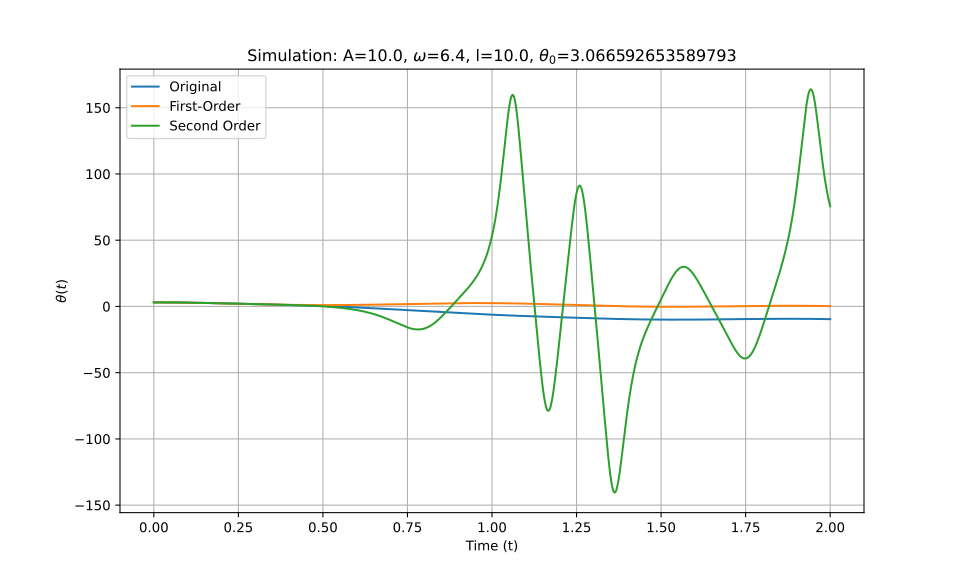

Values plotted in this chart, from the file beside it:
t_eval, Equation_1, Equation_2, Equation_3
0.0, 3.067, 3.067, 3.067
0.002002, 3.067, 3.067, 3.067
0.004004, 3.066, 3.066, 3.066
0.006006, 3.066, 3.066, 3.066
0.008008, 3.065, 3.065, 3.065
0.01001, 3.065, 3.065, 3.065
0.01201, 3.064, 3.064, 3.064
0.01401, 3.063, 3.063, 3.063
0.01602, 3.061, 3.061, 3.061
0.01802, 3.06, 3.06, 3.06
0.02002, 3.058, 3.058, 3.058
0.02202, 3.057, 3.057, 3.057
0.02402, 3.055, 3.055, 3.055
0.02603, 3.053, 3.053, 3.053
0.02803, 3.051, 3.051, 3.051
0.03003, 3.048, 3.048, 3.048
0.03203, 3.046, 3.046, 3.046
0.03403, 3.043, 3.043, 3.043
0.03604, 3.04, 3.04, 3.04
0.03804, 3.037, 3.037, 3.037
0.04004, 3.034, 3.034, 3.034
0.04204, 3.03, 3.03, 3.03
0.04404, 3.027, 3.027, 3.027
0.04605, 3.023, 3.023, 3.023
0.04805, 3.019, 3.019, 3.019
0.05005, 3.015, 3.015, 3.015
0.05205, 3.011, 3.011, 3.011
0.05405, 3.007, 3.007, 3.007
0.05606, 3.002, 3.003, 3.002
0.05806, 2.998, 2.998, 2.998
0.06006, 2.993, 2.993, 2.993
0.06206, 2.988, 2.988, 2.988
0.06406, 2.983, 2.983, 2.983
0.06607, 2.978, 2.978, 2.978
0.06807, 2.972, 2.973, 2.972
0.07007, 2.967, 2.967, 2.967
0.07207, 2.961, 2.961, 2.961
0.07407, 2.955, 2.956, 2.955
0.07608, 2.949, 2.95, 2.949
0.07808, 2.943, 2.944, 2.943
0.08008, 2.937, 2.937, 2.937
0.08208, 2.931, 2.931, 2.931
0.08408, 2.924, 2.924, 2.924
0.08609, 2.918, 2.918, 2.918
0.08809, 2.911, 2.911, 2.911
0.09009, 2.904, 2.904, 2.904
0.09209, 2.897, 2.897, 2.897
0.09409, 2.89, 2.89, 2.89
0.0961, 2.882, 2.882, 2.882
0.0981, 2.875, 2.875, 2.875
0.1001, 2.868, 2.867, 2.867
0.1021, 2.86, 2.859, 2.86
0.1041, 2.852, 2.852, 2.852
0.1061, 2.844, 2.844, 2.844
0.1081, 2.836, 2.835, 2.836
0.1101, 2.828, 2.827, 2.828
0.1121, 2.82, 2.819, 2.82
0.1141, 2.811, 2.81, 2.811
0.1161, 2.803, 2.802, 2.803
0.1181, 2.794, 2.793, 2.794
... 940 more rows
